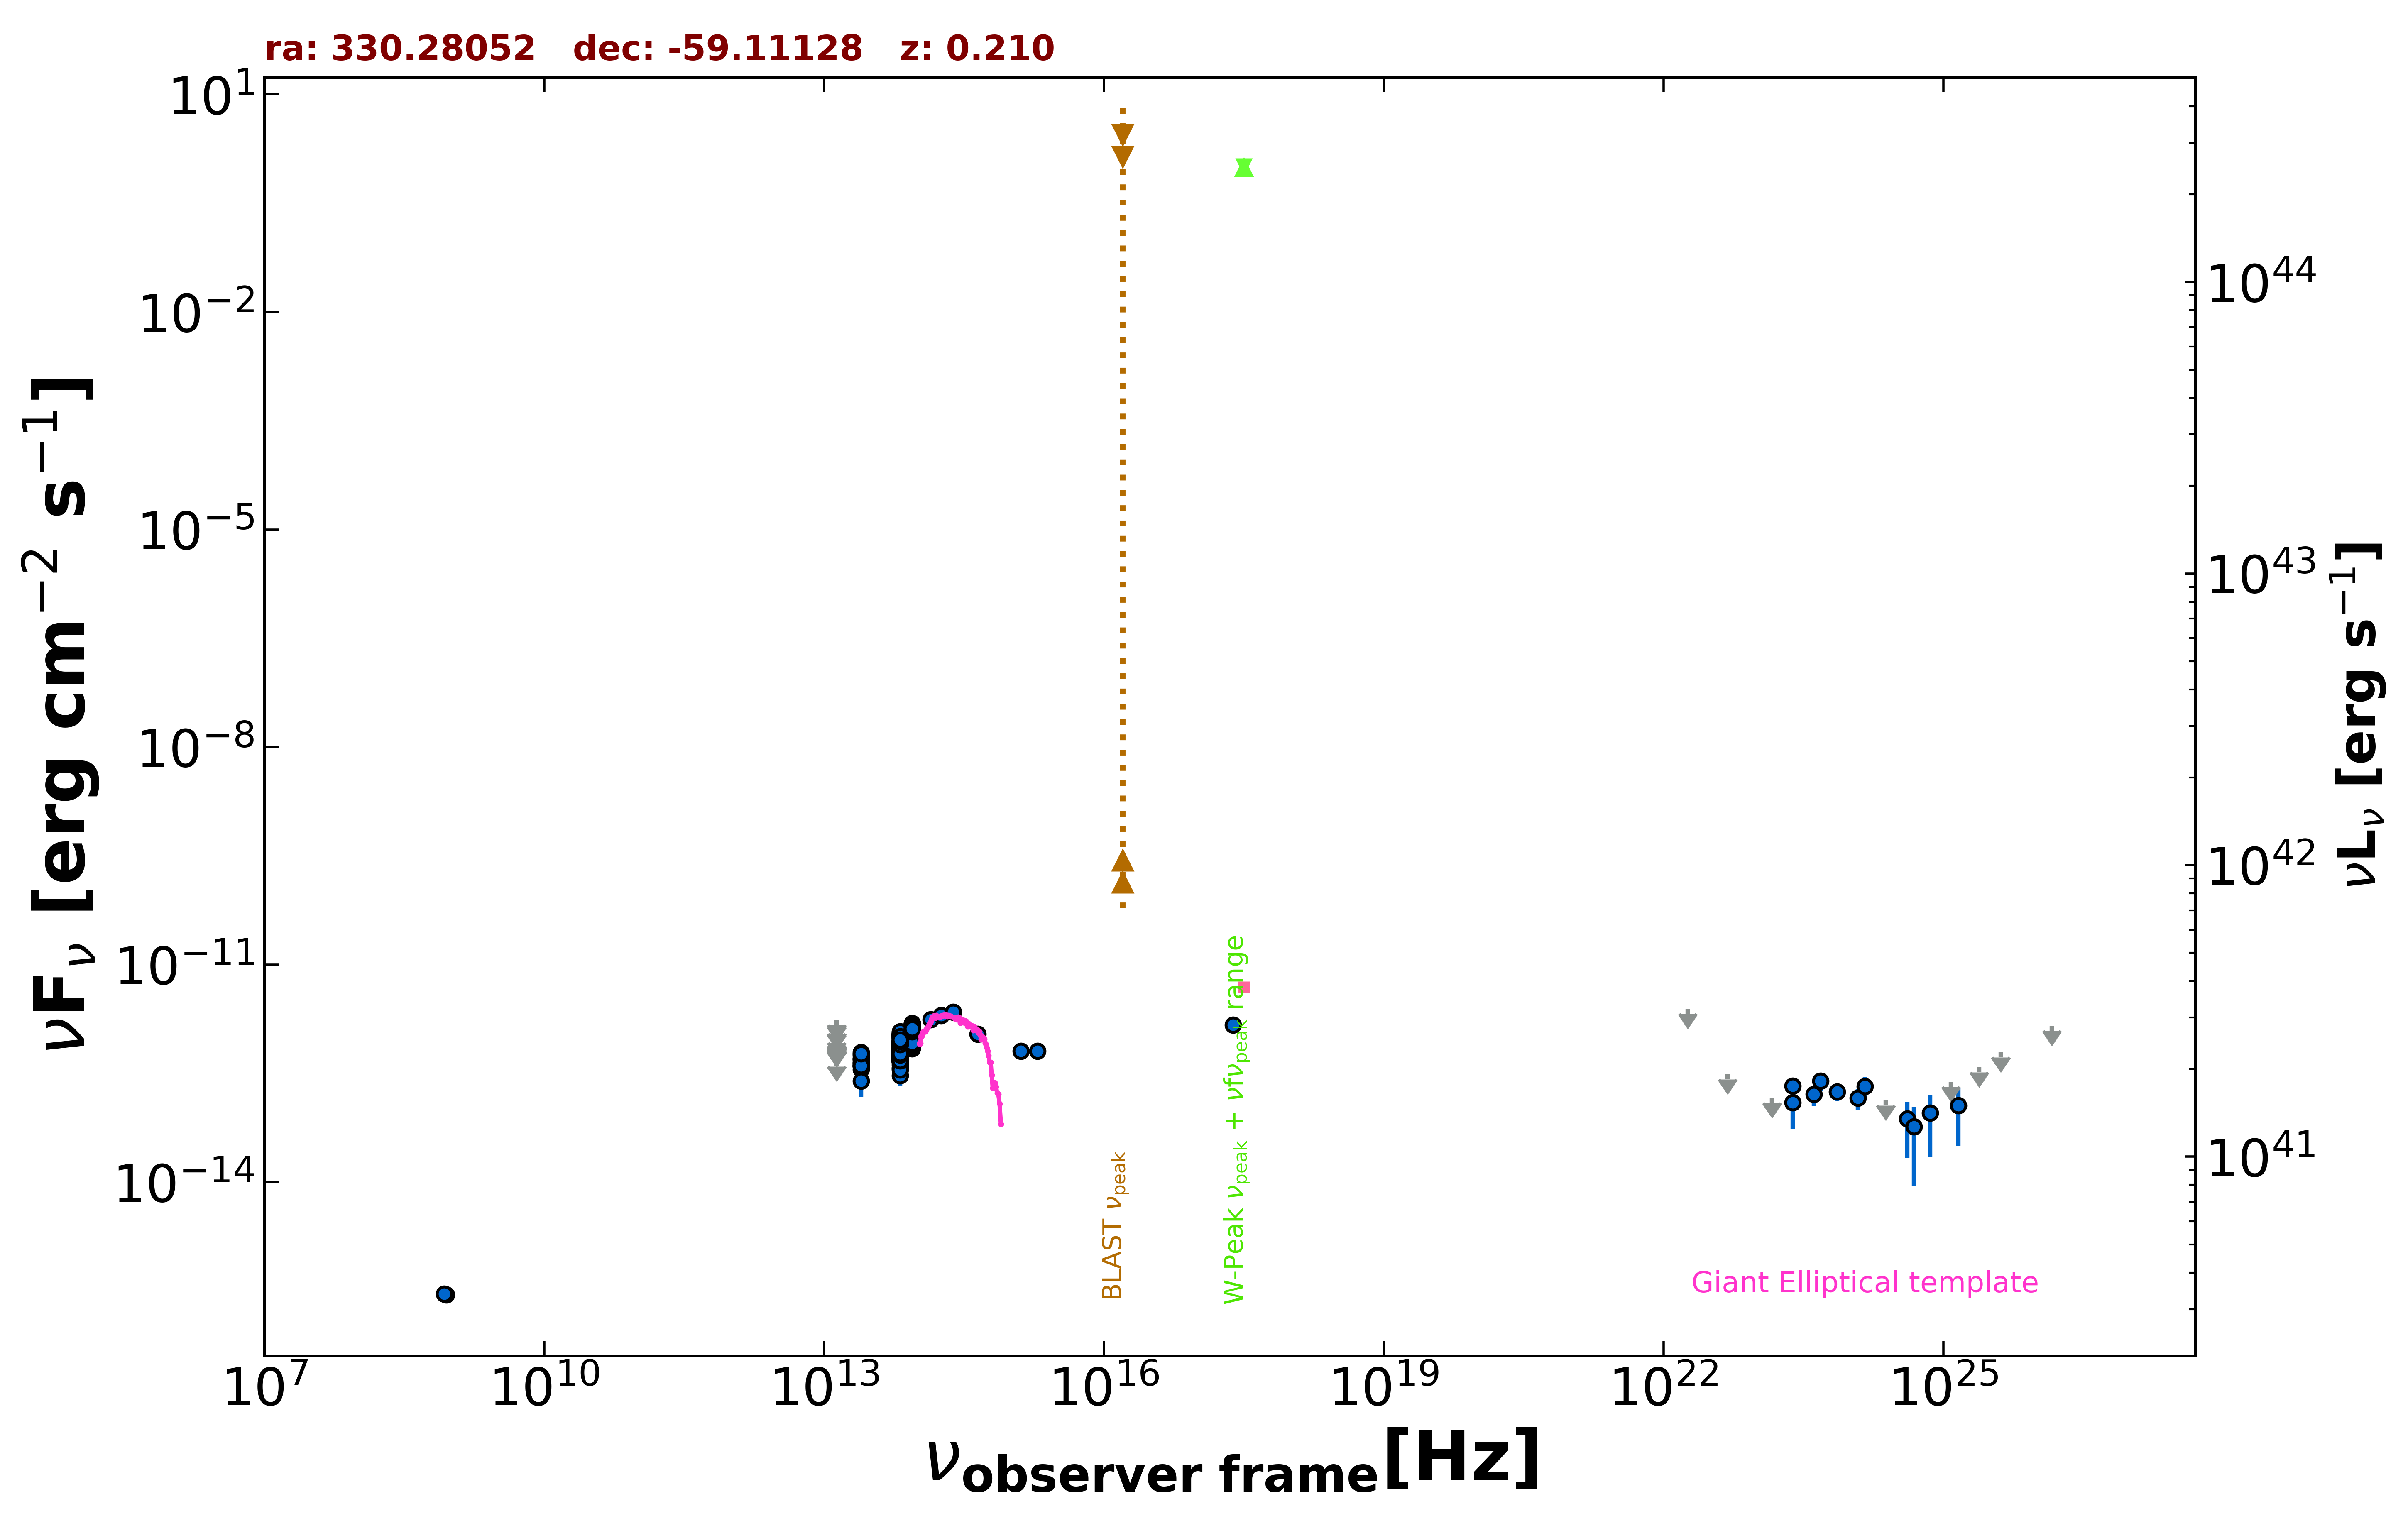

The file beside this chart, header and first rows:
freq., flux, err_flux, MJD_start, MJD_end, flag, catalog, reference
8.870e+08, 2.812e-16, 2.485e-17, 55000, 55000, , RACS, Hale et al. 2021  PASA  38  e058
8.430e+08, 2.883e-16, 1.100e-17, 55000, 55000, , SUMSS, Manch et al. 2003  MNRAS  342  1117
2.418e+17, 1.467e-12, 1.720e-13, 55000, 55000, , RASS, Boller et al. 2016  A&A  103  1
1.389e+14, 1.753e-12, 1.535e-13, 55000, 55000, , 2MASS, Skrutskie et al. 2006  AJ  131  1163
1.804e+14, 1.988e-12, 1.740e-13, 55000, 55000, , 2MASS, Skrutskie et al. 2006  AJ  131  1163
2.427e+14, 2.216e-12, 1.225e-13, 55000, 55000, , 2MASS, Skrutskie et al. 2006  AJ  131  1163
8.817e+13, 1.009e-12, 3.500e-15, 55000, 55000, , UNWISE, Schlafly et al. 2019  ApJS  240  30
6.517e+13, 7.782e-13, 4.200e-15, 55000, 55000, , UNWISE, Schlafly et al. 2019  ApJS  240  30
8.817e+13, 1.386e-12, 3.100e-14, 55000, 55000, , WISE, Wright et al. 2010  AJ  140  1868
6.517e+13, 1.003e-12, 2.230e-14, 55000, 55000, , WISE, Wright et al. 2010  AJ  140  1868
2.498e+13, 4.608e-13, 3.055e-14, 55000, 55000, , WISE, Wright et al. 2010  AJ  140  1868
1.363e+13, 4.647e-13, 0.000e+00, 55000, 55000, UL, WISE, Wright et al. 2010  AJ  140  1868
8.817e+13, 1.242e-12, 3.850e-14, 56958, 56958, , NEOWISE, Mainzer et al. 2014  ApJ  792  30
6.517e+13, 8.779e-13, 4.285e-14, 56958, 56958, , NEOWISE, Mainzer et al. 2014  ApJ  792  30
8.817e+13, 1.259e-12, 3.950e-14, 56958, 56958, , NEOWISE, Mainzer et al. 2014  ApJ  792  30
6.517e+13, 8.208e-13, 5.145e-14, 56958, 56958, , NEOWISE, Mainzer et al. 2014  ApJ  792  30
8.817e+13, 1.264e-12, 3.850e-14, 56958, 56958, , NEOWISE, Mainzer et al. 2014  ApJ  792  30
6.517e+13, 8.111e-13, 4.935e-14, 56958, 56958, , NEOWISE, Mainzer et al. 2014  ApJ  792  30
8.817e+13, 1.179e-12, 3.900e-14, 56958, 56958, , NEOWISE, Mainzer et al. 2014  ApJ  792  30
6.517e+13, 8.446e-13, 4.825e-14, 56958, 56958, , NEOWISE, Mainzer et al. 2014  ApJ  792  30
8.817e+13, 1.315e-12, 4.350e-14, 56961, 56961, , NEOWISE, Mainzer et al. 2014  ApJ  792  30
6.517e+13, 9.338e-13, 4.730e-14, 56961, 56961, , NEOWISE, Mainzer et al. 2014  ApJ  792  30
8.817e+13, 1.241e-12, 4.250e-14, 56958, 56958, , NEOWISE, Mainzer et al. 2014  ApJ  792  30
6.517e+13, 8.186e-13, 5.510e-14, 56958, 56958, , NEOWISE, Mainzer et al. 2014  ApJ  792  30
8.817e+13, 1.214e-12, 4.250e-14, 56958, 56958, , NEOWISE, Mainzer et al. 2014  ApJ  792  30
6.517e+13, 9.868e-13, 8.090e-14, 56958, 56958, , NEOWISE, Mainzer et al. 2014  ApJ  792  30
8.817e+13, 1.206e-12, 4.150e-14, 56958, 56958, , NEOWISE, Mainzer et al. 2014  ApJ  792  30
6.517e+13, 9.459e-13, 4.705e-14, 56958, 56958, , NEOWISE, Mainzer et al. 2014  ApJ  792  30
8.817e+13, 1.354e-12, 4.350e-14, 56958, 56958, , NEOWISE, Mainzer et al. 2014  ApJ  792  30
6.517e+13, 8.643e-13, 5.415e-14, 56958, 56958, , NEOWISE, Mainzer et al. 2014  ApJ  792  30
8.817e+13, 1.226e-12, 4.400e-14, 56958, 56958, , NEOWISE, Mainzer et al. 2014  ApJ  792  30
6.517e+13, 8.579e-13, 4.425e-14, 56958, 56958, , NEOWISE, Mainzer et al. 2014  ApJ  792  30
8.817e+13, 1.235e-12, 4.200e-14, 56958, 56958, , NEOWISE, Mainzer et al. 2014  ApJ  792  30
6.517e+13, 8.096e-13, 4.625e-14, 56958, 56958, , NEOWISE, Mainzer et al. 2014  ApJ  792  30
8.817e+13, 1.184e-12, 3.700e-14, 56958, 56958, , NEOWISE, Mainzer et al. 2014  ApJ  792  30
6.517e+13, 8.779e-13, 4.530e-14, 56958, 56958, , NEOWISE, Mainzer et al. 2014  ApJ  792  30
8.817e+13, 1.177e-12, 4.000e-14, 56958, 56958, , NEOWISE, Mainzer et al. 2014  ApJ  792  30
6.517e+13, 8.959e-13, 5.200e-14, 56958, 56958, , NEOWISE, Mainzer et al. 2014  ApJ  792  30
8.817e+13, 1.279e-12, 4.150e-14, 56958, 56958, , NEOWISE, Mainzer et al. 2014  ApJ  792  30
6.517e+13, 7.110e-13, 6.230e-14, 56958, 56958, , NEOWISE, Mainzer et al. 2014  ApJ  792  30
8.817e+13, 9.063e-13, 4.005e-14, 57872, 57872, , NEOWISE, Mainzer et al. 2014  ApJ  792  30
6.517e+13, 6.007e-13, 3.875e-14, 57872, 57872, , NEOWISE, Mainzer et al. 2014  ApJ  792  30
8.817e+13, 8.914e-13, 4.355e-14, 57871, 57871, , NEOWISE, Mainzer et al. 2014  ApJ  792  30
6.517e+13, 6.107e-13, 3.940e-14, 57871, 57871, , NEOWISE, Mainzer et al. 2014  ApJ  792  30
8.817e+13, 9.765e-13, 4.430e-14, 57871, 57871, , NEOWISE, Mainzer et al. 2014  ApJ  792  30
6.517e+13, 6.113e-13, 4.170e-14, 57871, 57871, , NEOWISE, Mainzer et al. 2014  ApJ  792  30
8.817e+13, 1.026e-12, 4.365e-14, 57872, 57872, , NEOWISE, Mainzer et al. 2014  ApJ  792  30
6.517e+13, 6.629e-13, 3.970e-14, 57872, 57872, , NEOWISE, Mainzer et al. 2014  ApJ  792  30
8.817e+13, 9.360e-13, 3.450e-14, 57872, 57872, , NEOWISE, Mainzer et al. 2014  ApJ  792  30
6.517e+13, 7.302e-13, 6.800e-14, 57872, 57872, , NEOWISE, Mainzer et al. 2014  ApJ  792  30
8.817e+13, 9.088e-13, 3.685e-14, 57872, 57872, , NEOWISE, Mainzer et al. 2014  ApJ  792  30
6.517e+13, 6.740e-13, 3.975e-14, 57872, 57872, , NEOWISE, Mainzer et al. 2014  ApJ  792  30
8.817e+13, 1.072e-12, 4.950e-14, 57316, 57316, , NEOWISE, Mainzer et al. 2014  ApJ  792  30
6.517e+13, 6.973e-13, 4.630e-14, 57316, 57316, , NEOWISE, Mainzer et al. 2014  ApJ  792  30
8.817e+13, 1.019e-12, 4.325e-14, 58039, 58039, , NEOWISE, Mainzer et al. 2014  ApJ  792  30
6.517e+13, 6.040e-13, 4.510e-14, 58039, 58039, , NEOWISE, Mainzer et al. 2014  ApJ  792  30
8.817e+13, 9.693e-13, 3.910e-14, 58039, 58039, , NEOWISE, Mainzer et al. 2014  ApJ  792  30
6.517e+13, 6.090e-13, 4.325e-14, 58039, 58039, , NEOWISE, Mainzer et al. 2014  ApJ  792  30
8.817e+13, 8.205e-13, 5.370e-14, 58039, 58039, , NEOWISE, Mainzer et al. 2014  ApJ  792  30
6.517e+13, 5.606e-13, 5.430e-14, 58039, 58039, , NEOWISE, Mainzer et al. 2014  ApJ  792  30
... 643 more rows
